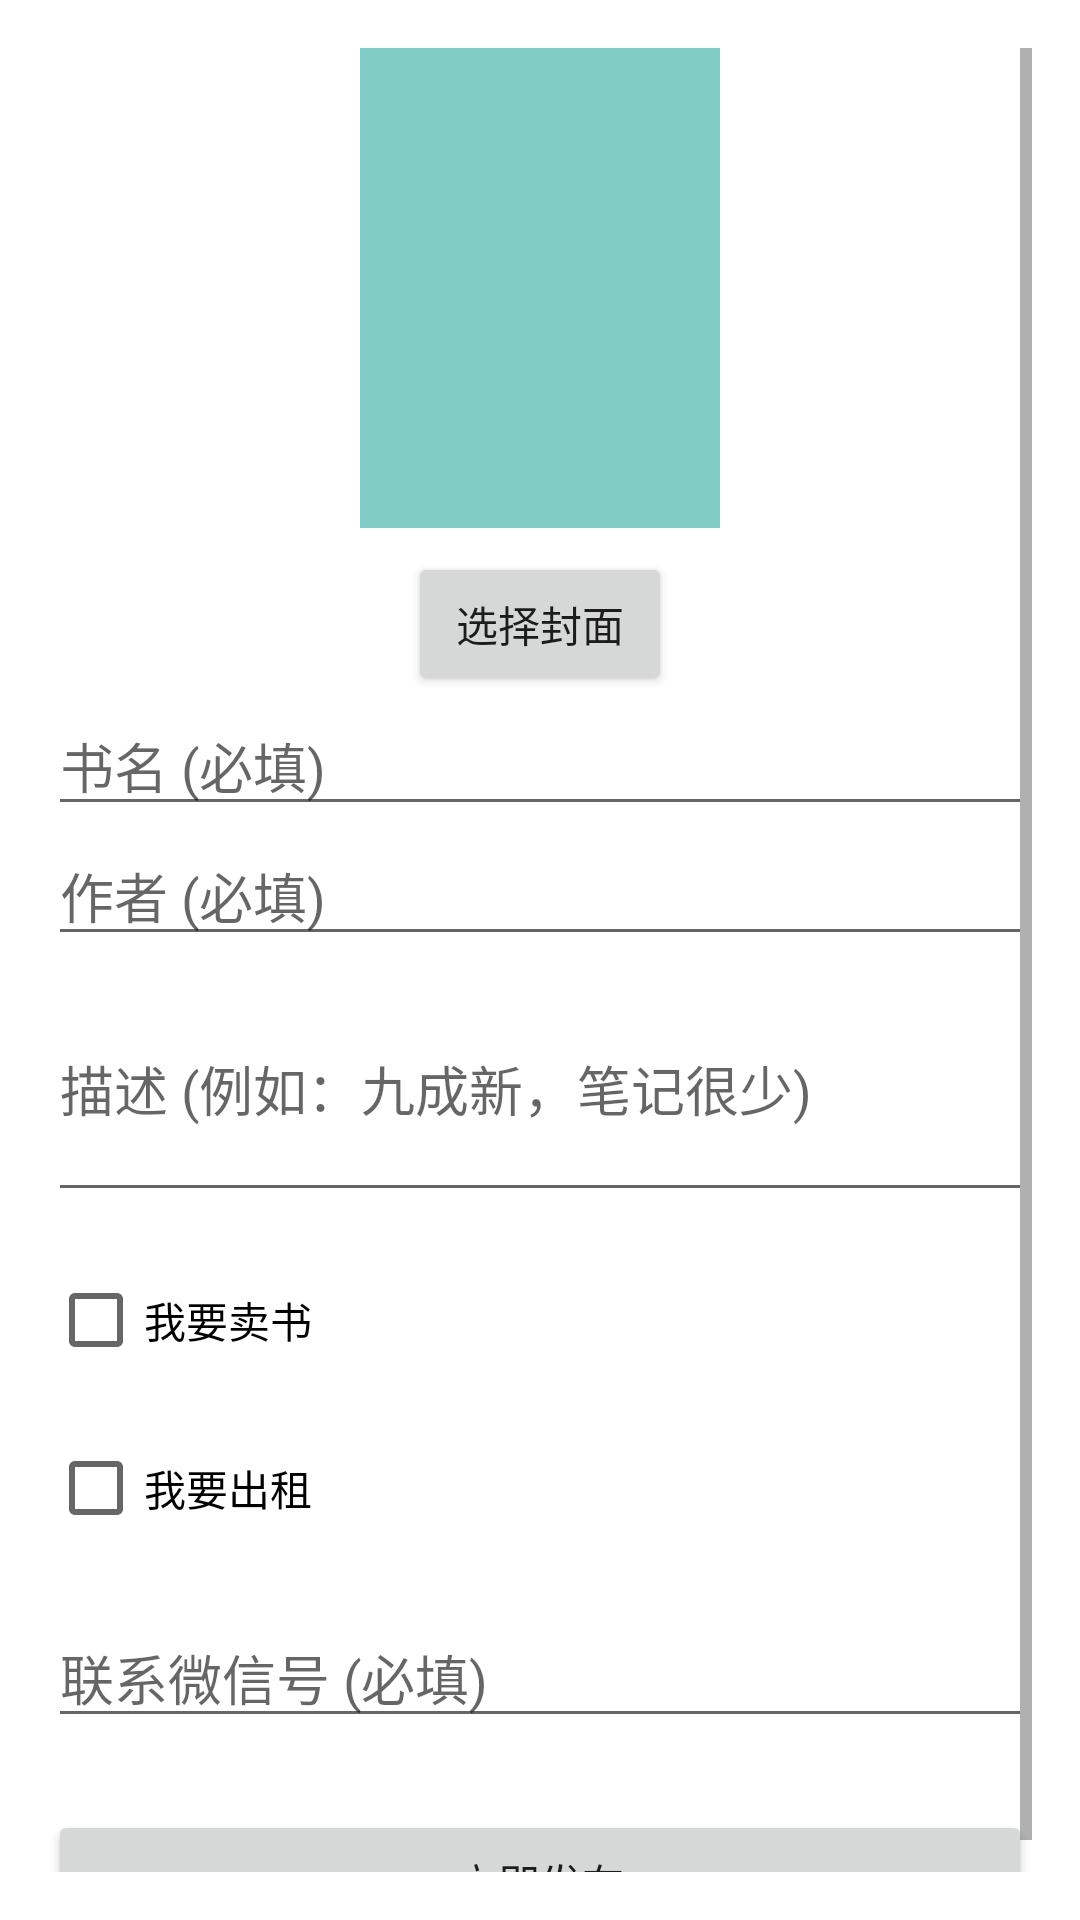

Android layout source for this screen:
<!-- AndroidManifest.xml: application theme Theme.Campusbookshare -->
<!-- res/layout/activity_publish.xml -->
<?xml version="1.0" encoding="utf-8"?>
<ScrollView xmlns:android="http://schemas.android.com/apk/res/android"
    android:id="@+id/publish"
    android:layout_width="match_parent"
    android:layout_height="match_parent"
    android:padding="16dp">

        <LinearLayout
            android:layout_width="match_parent"
            android:layout_height="wrap_content"
            android:orientation="vertical">

                
                <LinearLayout
                    android:layout_width="match_parent"
                    android:layout_height="wrap_content"
                    android:orientation="vertical"
                    android:gravity="center">

                        <ImageView
                            android:id="@+id/ivCoverPreview"
                            android:layout_width="120dp"
                            android:layout_height="160dp"
                            android:src="@color/teal_200"
                            android:scaleType="centerCrop"
                            android:layout_marginBottom="8dp" />

                        <Button
                            android:id="@+id/btnSelectImage"
                            android:layout_width="wrap_content"
                            android:layout_height="wrap_content"
                            android:text="选择封面" />
                </LinearLayout>

                <EditText
                    android:id="@+id/etTitle"
                    android:hint="书名 (必填)"
                    android:layout_width="match_parent"
                    android:layout_height="wrap_content"/>

                <EditText
                    android:id="@+id/etAuthor"
                    android:hint="作者 (必填)"
                    android:layout_width="match_parent"
                    android:layout_height="wrap_content"/>

                <EditText
                    android:id="@+id/etDesc"
                    android:hint="描述 (例如：九成新，笔记很少)"
                    android:layout_width="match_parent"
                    android:layout_height="wrap_content"
                    android:minLines="3"/>

                <CheckBox
                    android:id="@+id/cbSell"
                    android:text="我要卖书"
                    android:layout_marginTop="12dp"
                    android:layout_width="wrap_content"
                    android:layout_height="wrap_content"/>

                <EditText
                    android:id="@+id/etSalePrice"
                    android:hint="出售价格 (元)"
                    android:inputType="numberDecimal"
                    android:visibility="gone"
                    android:layout_width="match_parent"
                    android:layout_height="wrap_content"/>

                <CheckBox
                    android:id="@+id/cbRent"
                    android:text="我要出租"
                    android:layout_marginTop="8dp"
                    android:layout_width="wrap_content"
                    android:layout_height="wrap_content"/>

                <EditText
                    android:id="@+id/etRentPrice"
                    android:hint="出租价格 (元/次)"
                    android:inputType="numberDecimal"
                    android:visibility="gone"
                    android:layout_width="match_parent"
                    android:layout_height="wrap_content"/>

                <EditText
                    android:id="@+id/etContact"
                    android:hint="联系微信号 (必填)"
                    android:layout_marginTop="16dp"
                    android:layout_width="match_parent"
                    android:layout_height="wrap_content"/>

                <Button
                    android:id="@+id/btnSubmit"
                    android:text="立即发布"
                    android:layout_marginTop="24dp"
                    android:layout_width="match_parent"
                    android:layout_height="wrap_content"/>

        </LinearLayout>
</ScrollView>
<!-- resources referenced by this layout -->
<resources>
  <color name="teal_200">#80CBC4</color>
  <style name="Theme.Campusbookshare" parent="Base.Theme.Campusbookshare" />
  <style name="Base.Theme.Campusbookshare" parent="Theme.MaterialComponents.DayNight.DarkActionBar">
          
          
      </style>
</resources>
